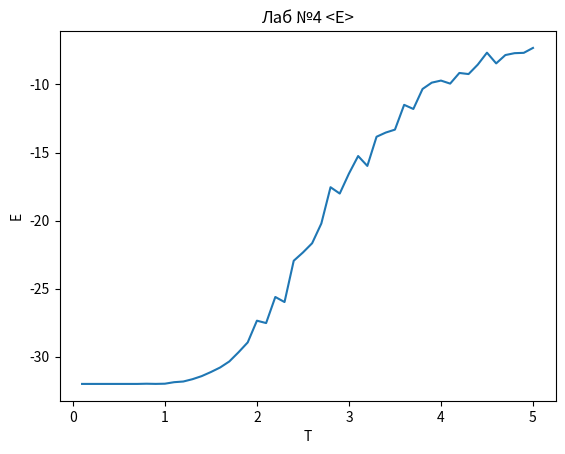

Python code for this plot: (Note: this script raises an exception after producing the figure.)
import random
import statistics
import math
import matplotlib.pyplot as plt
import os
import time
import numpy as np
from matplotlib.animation import FuncAnimation
import copy

MATRIX_LENGTH = 4  # L - количество спинов вдоль одной сторо-ны квадрата
J = 1  # J - тип взаимодействия, определяющий основные характеристики системы.
SWAP_COUNT = 1000 * MATRIX_LENGTH * MATRIX_LENGTH  # m - выбор спина m раз


def save(name='', fmt='png'):
    pwd = os.getcwd()
    iPath = './pictures/'
    if not os.path.exists(iPath):
        os.mkdir(iPath)
    os.chdir(iPath)
    plt.savefig('{}.{}'.format(name, fmt), fmt='png')
    os.chdir(pwd)


def init_matrix(matrix_length=MATRIX_LENGTH):
    """
    Генерирует случайную матрицу.

    :param int matrix_length: Длина матрицы
    :return: Возвращает сгенерированную матрицу.
    :rtype: list[list[int]]
    """
    new_matrix = []
    values = [1, -1]
    for height in range(0, matrix_length):
        inner_matrix = []
        for width in range(0, matrix_length):
            inner_matrix.append(random.choice(values))
        new_matrix.append(inner_matrix)

    print_matrix(new_matrix)
    return new_matrix


def print_matrix(matrix):
    """
    Выводит матрицу в консоль.

    :param list[list[int]] matrix: Матрица.
    """
    string = ""
    for height in range(0, len(matrix)):
        for width in range(0, len(matrix[0])):
            string += f"{width}{height} {matrix[width][height]}\t"
        string += "\n"

    print(string)


def calculate_energy(matrix):
    """
    Расчитывает энергию матрицы.

    :param list[list[int]] matrix: Матрица.
    :return: Возвращает энергию матрицы.
    :rtype: int
    """
    e = 0
    matrix_length = len(matrix)
    for height in range(0, matrix_length):
        for width in range(0, len(matrix[0])):
            right = width + 1 if width + 1 < matrix_length else 0
            down = height + 1 if height + 1 < matrix_length else 0
            e += -J * matrix[width][height] * matrix[right][height]
            e += -J * matrix[width][height] * matrix[width][down]
    return e


def calculate_energy_fast(e_old, width, height, matrix):
    """
    Расчитывает энергию матрицы.

    :param int e_old: Предыдущая энергия
    :param int width: положение x
    :param int height: положение y
    :param list[list[int]] matrix: Матрица.
    :return: Возвращает энергию матрицы.
    :rtype: int
    """
    matrix_length = len(matrix)
    right = width + 1 if width + 1 < matrix_length else 0
    left = width - 1 if width - 1 >= 0 else matrix_length - 1
    down = height + 1 if height + 1 < matrix_length else 0
    up = height - 1 if height - 1 >= 0 else matrix_length - 1
    s_j = matrix[right][height] + matrix[left][height] + matrix[width][down] + matrix[width][up]
    return e_old + (2 * -J * matrix[width][height] * s_j)


def find_min_conf(matrix_length=MATRIX_LENGTH):
    """
    Находит минимум энергии перебром всех конфигураций.

    :param int matrix_length: Длина матрицы
    """
    # Перебор
    matrix = []
    for height in range(0, matrix_length):
        inner_matrix = []
        for width in range(0, matrix_length):
            inner_matrix.append(-1)
        matrix.append(inner_matrix)

    min_e = calculate_energy(matrix)
    while matrix[matrix_length-1][matrix_length-1] < 2:
        val = calculate_energy(matrix)
        if min_e > val:
            min_e = val
            # print_matrix(matrix)
        matrix[0][0] += 2
        for height in range(0, matrix_length):
            for width in range(0, matrix_length):
                if matrix[width][height] > 1:
                    next_height = height + 1 if width + 1 >= matrix_length else height
                    next_width = width + 1 if next_height == height else 0
                    if next_height < matrix_length:
                        matrix[width][height] = -1
                        matrix[next_width][next_height] += 2
    print(f"Min brut: {min_e}")


def z4(matrix, T_min, T_max, step):
    e = calculate_energy(matrix)

    t_e = {}
    t_e2 = {}
    t = T_max
    while t > T_min:
        avr_e = []
        avr_e2 = []
        for i in range(0, SWAP_COUNT):
            old_e = e

            width = random.randint(0, len(matrix)-1)
            height = random.randint(0, len(matrix)-1)
            matrix[width][height] = -matrix[width][height]

            e = calculate_energy_fast(old_e, width, height, matrix)

            if e - old_e > 0:
                p = min([1, math.exp(-(e - old_e) / t)])
                p1 = random.random()
                if p1 > p:
                    matrix[width][height] = -matrix[width][height]
                    e = old_e

            avr_e.append(e)
            avr_e2.append(e ** 2)
        t_e[t] = statistics.mean(avr_e)
        t_e2[t] = statistics.mean(avr_e2)
        t -= step

    # e_average = statistics.mean(avr_e)
    # e_average2 = statistics.mean(avr_e2)
    print(f"Min metro: {e}")
    # print(f"Avg metro: {e_average}")
    # print(f"Avg2 metro: {e_average2}")
    return t_e, t_e2


start_time = time.time()
matrix_S = init_matrix()
T, T2 = z4(matrix_S, 0.1, 5, 0.1)
print(f"--- {(time.time() - start_time)} seconds ---")

fig1 = plt.figure()
plt.title(f'Лаб №4 <E>')
plt.ylabel('E')
plt.xlabel('T')
plt.plot(list(T.keys()), list(T.values()))
save(f"lab2-1", fmt='png')
plt.show()

fig2 = plt.figure()
plt.title(f'Лаб №4 <E2>')
plt.ylabel('E')
plt.xlabel('T')
plt.plot(list(T2.keys()), list(T2.values()))
save(f"lab2-2", fmt='png')
plt.show()

c_t = {}
for temp in T:
    c_t[temp] = (T2[temp] - T[temp])/(MATRIX_LENGTH * MATRIX_LENGTH*(temp ** 2))

fig3 = plt.figure()
plt.title(f'Лаб №4 C')
plt.ylabel('C')
plt.xlabel('T')
plt.plot(list(c_t.keys()), list(c_t.values()))
save(f"lab2-3", fmt='png')
plt.show()